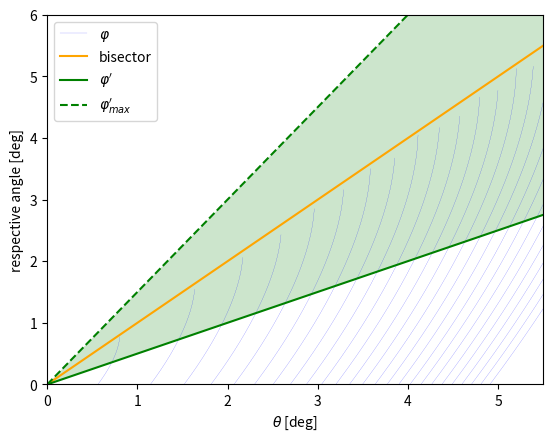

Source code (Python):
import numpy as np
from matplotlib import pyplot as plt

def phi (theta,beta):
	FHS=2.545
	FHS=1.18904
	FCHS=1
	ratio=FHS/FCHS
	K=ratio**(-1/3.7)
	return theta - np.arccos((1-K*(1+beta*np.cos(theta*2*np.pi/360)))/beta)*360/(2*np.pi);

#def deltatrig(theta):
#	return np.arcsin(np.sin(theta*np.pi/180)/4)*180/(np.pi);

def deltatrig(theta):
	return np.arcsin(np.sin(theta*np.pi/180)/2)*180/(np.pi);

def phi_d(theta):
	return theta-deltatrig(theta);
minb = 0.023395
maxb = 0.02348
pltxmin=0.
pltxmax=5.5
steps=25
#brange = np.linspace(minb,maxb,num=int(np.abs((maxb-minb)/0.00005)))
brange = np.linspace(minb,maxb,num=int(steps))
print("Stepsize: "+str((maxb-minb)/steps))
print("from "+str(minb)+" to "+str(maxb))
theta1 = np.linspace(pltxmin,pltxmax,num=1000)

def phi_d_max(theta):
	return phi_d(theta) + theta;


for i in range(len(brange)):
	if i==0:
		plt.plot(theta1,phi(theta1,brange[i]),c='Blue',label=r'$\varphi$',linewidth = 0.1)
	else:
		plt.plot(theta1,phi(theta1,brange[i]),c='Blue',linewidth = 0.1)

plt.plot(theta1,theta1,c='Orange', label='bisector')
#plt.plot(theta1,deltatrig(theta1),c='Red', label=r'$\delta^{\prime}$')
plt.plot(theta1,phi_d(theta1),c='Green', label=r'$\varphi^{\prime}$')
plt.plot(theta1,phi_d_max(theta1),'--',c="Green", label=r'$\varphi^{\prime}_{max}$')
plt.fill_between(theta1,phi_d(theta1),phi_d_max(theta1),facecolor='Green',alpha=0.2)
plt.ylim(0,6)
plt.xlim(pltxmin,pltxmax)
plt.xlabel(r'$\theta$ [deg]')
plt.ylabel(r'respective angle [deg]')
plt.legend()


plt.savefig('calculusparam.pdf')
plt.show()
